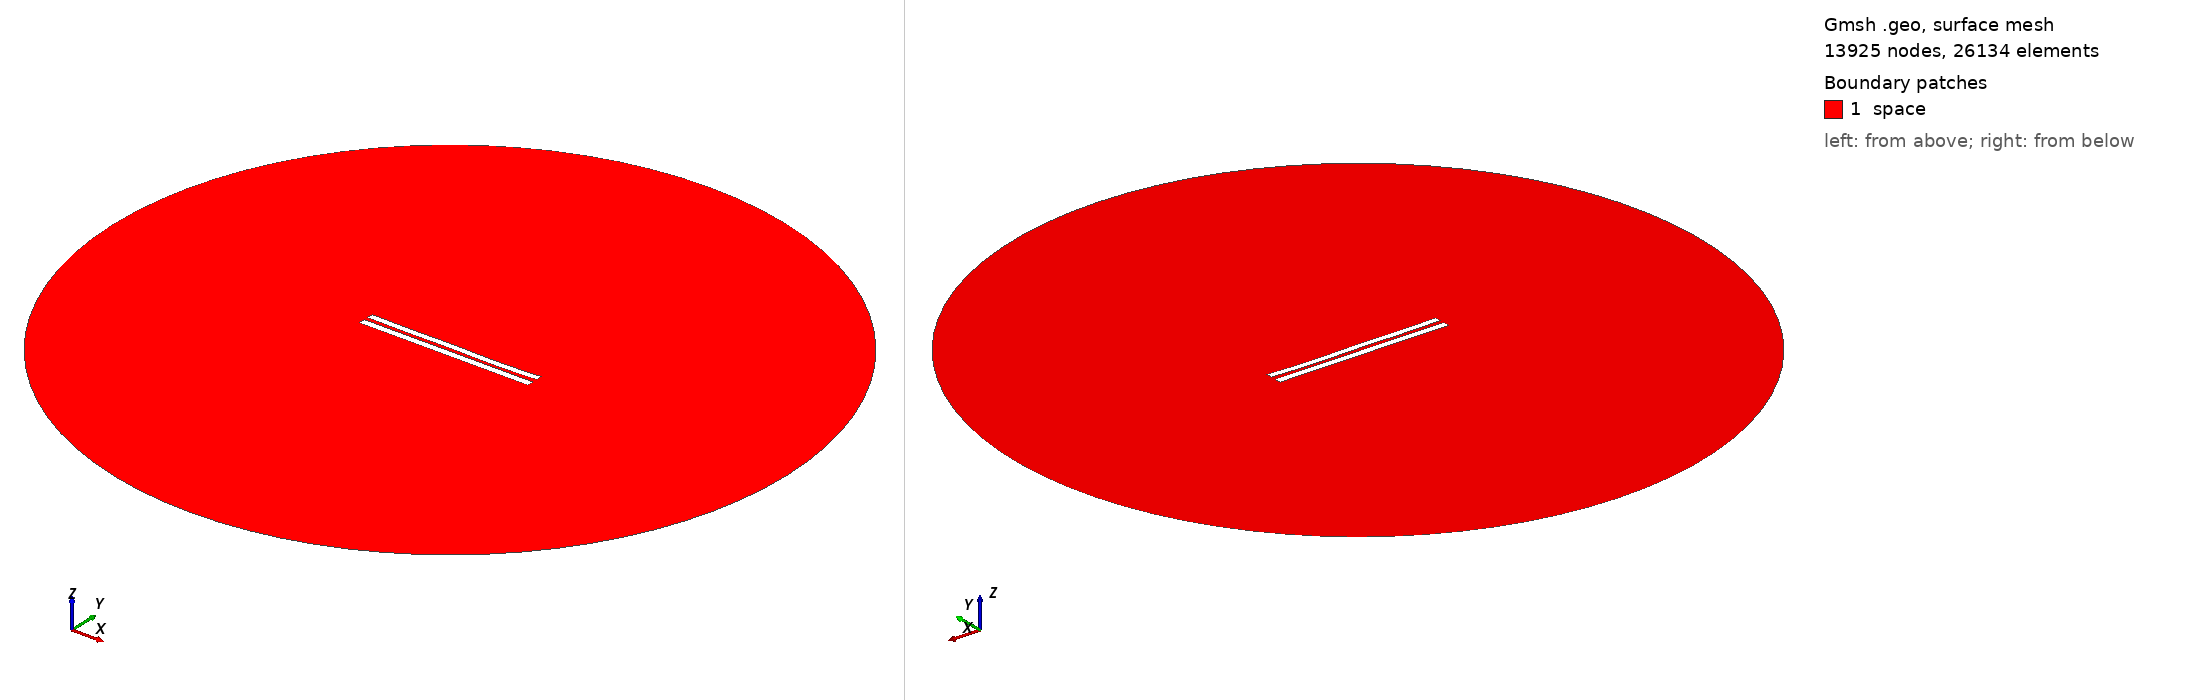

Gmsh geometry script, surface-meshed: 13925 nodes, 26134 surface elements. Boundary patches (legend numbers): 1 space. Left view from above one corner, right view from below the opposite corner. Legend entries are the model's physical surfaces. The drawing asked Gmsh for element sizes between 1% and 20% of the model's largest extent; the script's own settings can give other sizes.

=== 5641.geo (drawn) ===
//---------------------------------------
// Geometry kernel
//---------------------------------------

SetFactory("OpenCASCADE");



//---------------------------------------
// Parameters of the geometry
//---------------------------------------

// Overetch of the upper plate
overetch = 0.125;

// Distance between the plates
distance = 2.5;

// Discretization over the x axis (for the deformation)
nx = 50; 

// Length of the plate
L = 100 - overetch; 

// Number of modes
n = 4; 

// 1st mode coefficient
coeff(1) = -0.15;
beta(1) = 0.596864 * 3.1415926535 / L;

// 2nd mode coefficient
coeff(2) = -0.15;
beta(2) = 1.49418 * 3.1415926535 / L;

// 3rd mode coefficient
coeff(3) = 0.07499999999999998;
beta(3) = 2.50025 * 3.1415926535 / L;

// 4th mode coefficient
coeff(4) = -0.15;
beta(4) = 3.49999 * 3.1415926535 / L;



//---------------------------------------
// Upper plate (deformed rectangle)
//---------------------------------------

// Coordiantes of the upper plate
xmin = -50;
xmax = 50 - overetch;

// Height of the upper plate
yheight = 4 - 2 * overetch;

// Indexes of the points
UpperID[] = {};
LowerID[] = {};
LeftID[] = {};
RightID[] = {};

// Point index
p = 1;

// Horizontal edges
For i In {1:nx}
    x = xmin + (i-1)*(xmax - xmin)/(nx-1);

    y_bottom = distance / 2 + overetch;
    For j In {1:n}
        C = (Cosh(beta(j)*L) + Cos(beta(j)*L)) / (Sinh(beta(j)*L) + Sin(beta(j)*L));
        y_bottom  = y_bottom + coeff(j) * (Cosh(beta(j)*(x+50)) - Cos(beta(j)*(x+50)) - C * (Sinh(beta(j)*(x+50)) - Sin(beta(j)*(x+50))));
    EndFor

    y_top = y_bottom + yheight;

    Point(p) = {x, y_top, 0, 1.0};
    UpperID[i] = p;
    p = p + 1;

    Point(p) = {x, y_bottom, 0, 1.0};
    LowerID[i] = p;
    p = p + 1;
EndFor

// Create point lists
UpperPts[] = {}; LowerPts[] = {};
For i In {1:nx}
  UpperPts[] += {UpperID[i]};
  LowerPts[] += {LowerID[i]};
EndFor

// Build splines
Spline(1) = {UpperPts[]};
Spline(2) = {LowerPts[]};
Line(3) = {LowerPts[nx-1], UpperPts[nx-1]};
Line(4) = {LowerPts[0], UpperPts[0]};

// Build the plane surface
Curve Loop(1) = {2, 3, -1, -4};
Plane Surface(1) = {1};



//---------------------------------------
// Lower plate (rectangle)
//---------------------------------------

// Vertices
Point(1001) = {-50, -1, 0, 1.0};
Point(1002) = { 50, -1, 0, 1.0};
Point(1003) = { 50,  -5, 0, 1.0};
Point(1004) = {-50,  -5, 0, 1.0};

// Edges
Line(5) = {1001, 1002};
Line(6) = {1002, 1003};
Line(7) = {1003, 1004};
Line(8) = {1004, 1001};

// Plane surface
Line Loop(2) = {5, 6, 7, 8};
Plane Surface(2) = {2}; 



//---------------------------------------
// Outer (fictious) boundary
//---------------------------------------

// Points
Point(1005) = {0, 0, 0};       // Center
Point(1006) = {200, 0, 0};     // Start point
Point(1007) = {0, 200, 0};     // 90 degrees
Point(1008) = {-200, 0, 0};    // 180 degrees
Point(1009) = {0, -200, 0};    // 270 degrees

// Circle arcs (each needs start, center, end)
Circle(9) = {1006, 1005, 1007};
Circle(10) = {1007, 1005, 1008};
Circle(11) = {1008, 1005, 1009};
Circle(12) = {1009, 1005, 1006};

// Plane surface for the entire domain
Curve Loop(3) = {9, 10, 11, 12};
Surface(3) = {3};

// Subtract the plates from the whole domain to obtain the actual domain where we want to solve the equations
BooleanDifference{ Surface{3}; Delete; }{ Surface{1}; Surface{2}; Delete; }




//---------------------------------------
// Transfinite Lines/Curves
//---------------------------------------

// Set the number of points on the boundaries
r = 7;

// Plates
Transfinite Curve {1, 2} = 50*r Using Progression 1;
Transfinite Curve {3, 4} = 2*r Using Progression 1;
Transfinite Line {5, 7} = 50*r Using Progression 1;
Transfinite Line {6, 8} = 2*r Using Progression 1;

// Outer boundary
Transfinite Line {9, 10, 11, 12} = 20 Using Progression 1;



//---------------------------------------
// Physical groups
//---------------------------------------                

// Physical curves (boundaries)
Physical Line("force_segment", 10) = {2};
Physical Line("upper_plate", 11) = {1, 3, 4};
Physical Line("lower_plate", 12) = {5, 6, 7, 8};
Physical Line("boundary", 20) = {9, 10, 11, 12};

// Physical Surfaces
Physical Surface("space", 30) = {3};



//---------------------------------------
// 6. Generate the Mesh
//---------------------------------------

// 2D mesh generation
Mesh 2;
